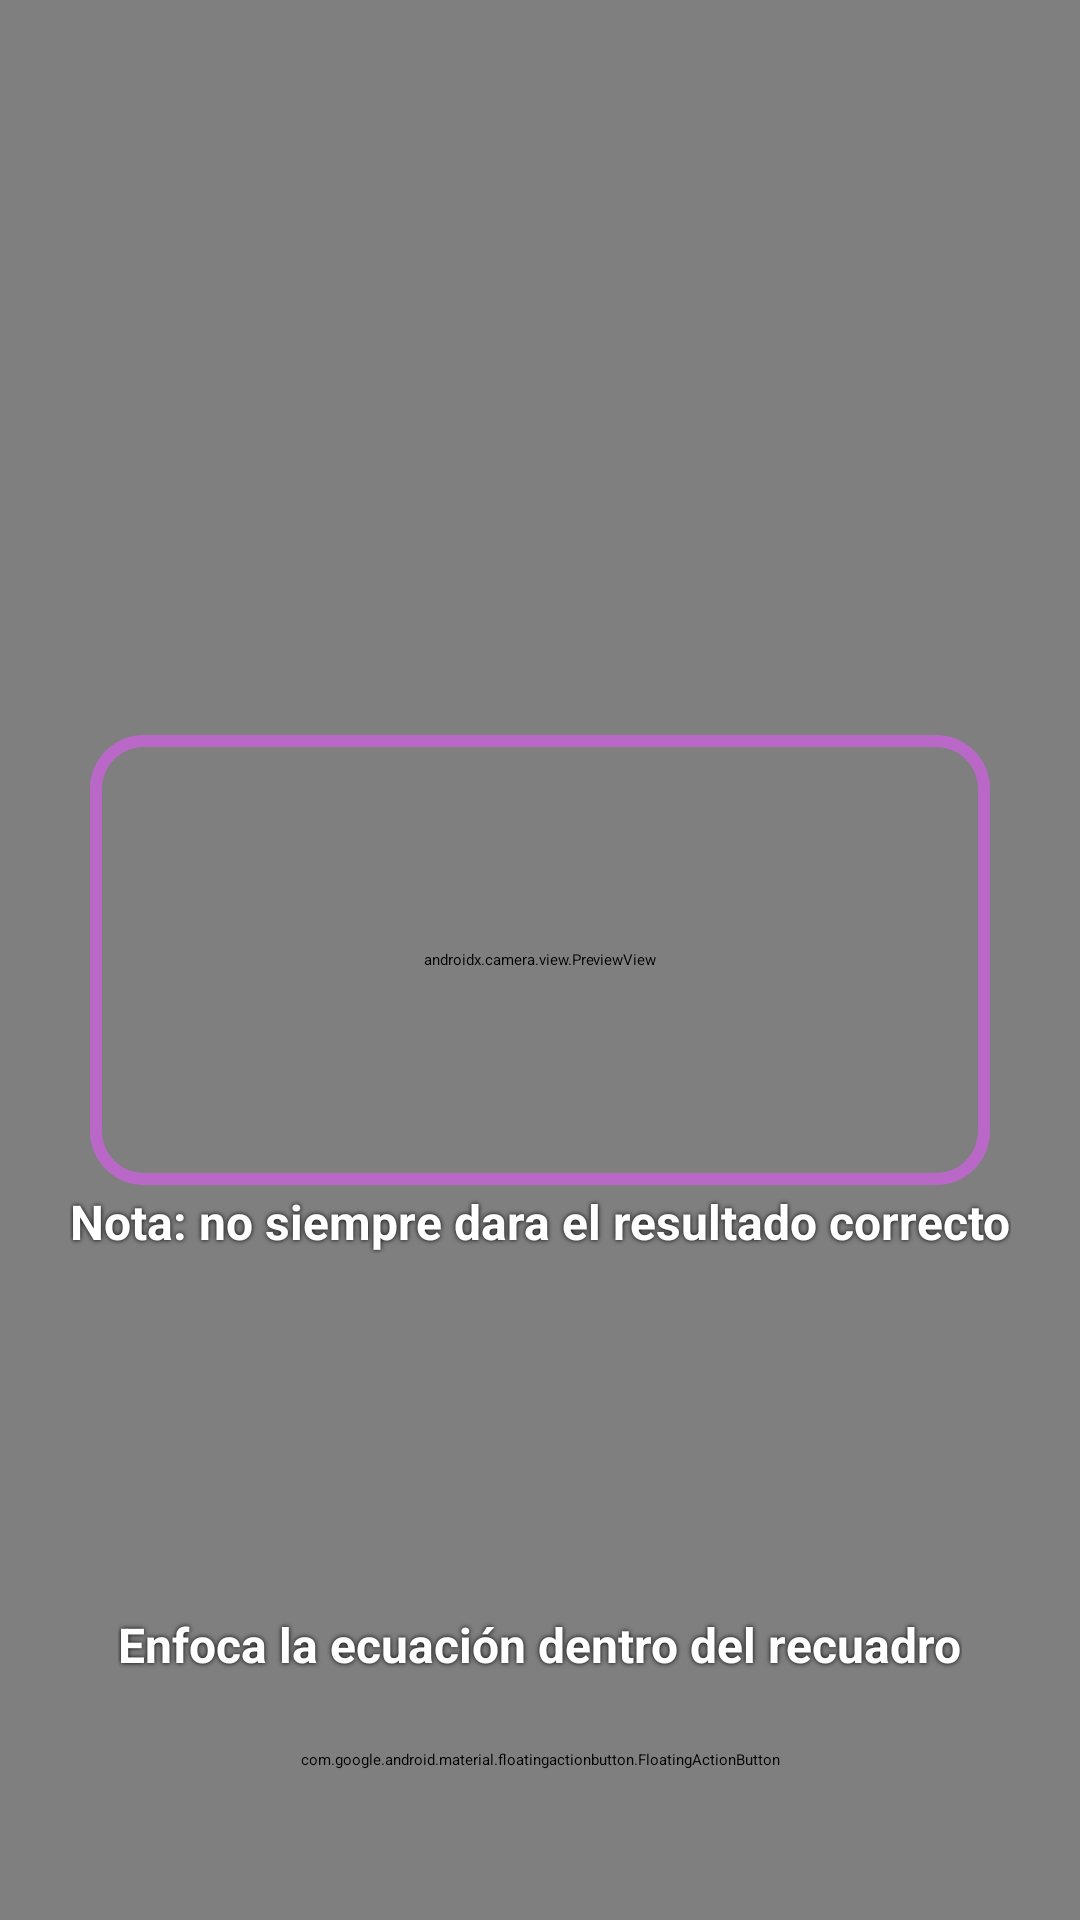

The Android layout XML behind this screen, and the referenced resources:
<!-- AndroidManifest.xml: application theme Theme.MyStudyHelper -->
<!-- res/layout/activity_scanner.xml -->
<?xml version="1.0" encoding="utf-8"?>
<androidx.constraintlayout.widget.ConstraintLayout xmlns:android="http://schemas.android.com/apk/res/android"
    xmlns:app="http://schemas.android.com/apk/res-auto"
    android:layout_width="match_parent"
    android:layout_height="match_parent"
    android:background="#000000">

    <androidx.camera.view.PreviewView
        android:id="@+id/viewFinder"
        android:layout_width="match_parent"
        android:layout_height="match_parent" />

    <View
        android:layout_width="300dp"
        android:layout_height="150dp"
        android:background="@drawable/marco_escaner"
        app:layout_constraintTop_toTopOf="parent"
        app:layout_constraintBottom_toBottomOf="parent"
        app:layout_constraintStart_toStartOf="parent"
        app:layout_constraintEnd_toEndOf="parent" />
    <TextView
        android:layout_width="wrap_content"
        android:layout_height="wrap_content"
        android:text="Nota: no siempre dara el resultado correcto"
        android:textColor="#FFFFFF"
        android:textSize="16sp"
        android:textStyle="bold"
        android:shadowColor="#000000"
        android:shadowRadius="4"
        android:layout_marginBottom="165dp"
        app:layout_constraintBottom_toTopOf="@+id/btnCapturar"
        app:layout_constraintStart_toStartOf="parent"
        app:layout_constraintEnd_toEndOf="parent"/>
    <TextView
        android:layout_width="wrap_content"
        android:layout_height="wrap_content"
        android:text="Enfoca la ecuación dentro del recuadro"
        android:textColor="#FFFFFF"
        android:textSize="16sp"
        android:textStyle="bold"
        android:shadowColor="#000000"
        android:shadowRadius="4"
        android:layout_marginBottom="24dp"
        app:layout_constraintBottom_toTopOf="@+id/btnCapturar"
        app:layout_constraintStart_toStartOf="parent"
        app:layout_constraintEnd_toEndOf="parent"/>

    <com.google.android.material.floatingactionbutton.FloatingActionButton
        android:id="@+id/btnCapturar"
        android:layout_width="wrap_content"
        android:layout_height="wrap_content"
        android:layout_marginBottom="50dp"
        android:src="@android:drawable/ic_menu_camera"
        app:backgroundTint="#BA68C8"
        app:tint="#FFFFFF"
        app:layout_constraintBottom_toBottomOf="parent"
        app:layout_constraintStart_toStartOf="parent"
        app:layout_constraintEnd_toEndOf="parent" />

</androidx.constraintlayout.widget.ConstraintLayout>
<!-- resources referenced by this layout -->
<resources>
  <!-- drawable marco_escaner (drawable) -->
  <?xml version="1.0" encoding="utf-8"?>
  <shape xmlns:android="http://schemas.android.com/apk/res/android"
      android:shape="rectangle">
  
      <solid android:color="@android:color/transparent" />
  
      <stroke
          android:width="4dp"
          android:color="#BA68C8" /> <corners android:radius="16dp" />
  </shape>
</resources>
